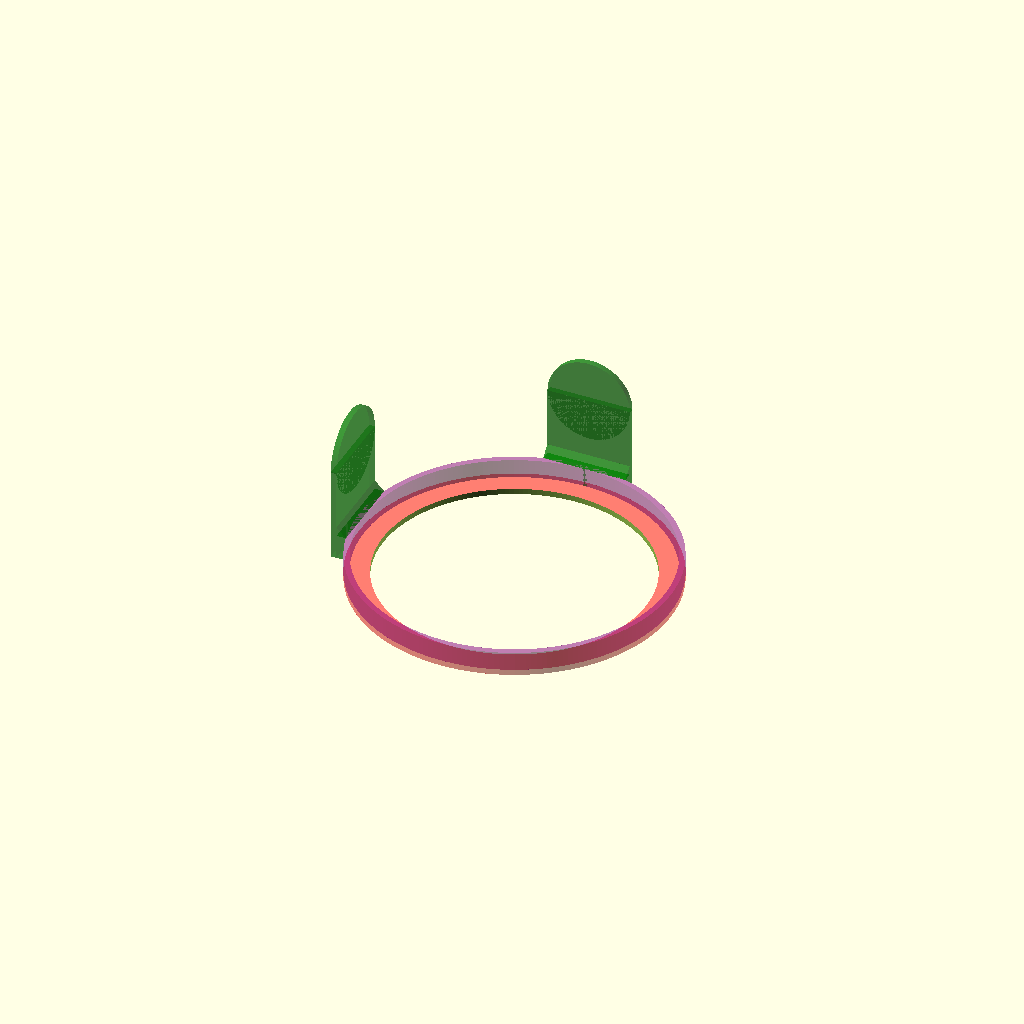
Cell 1: rendered with the file's own defaults.
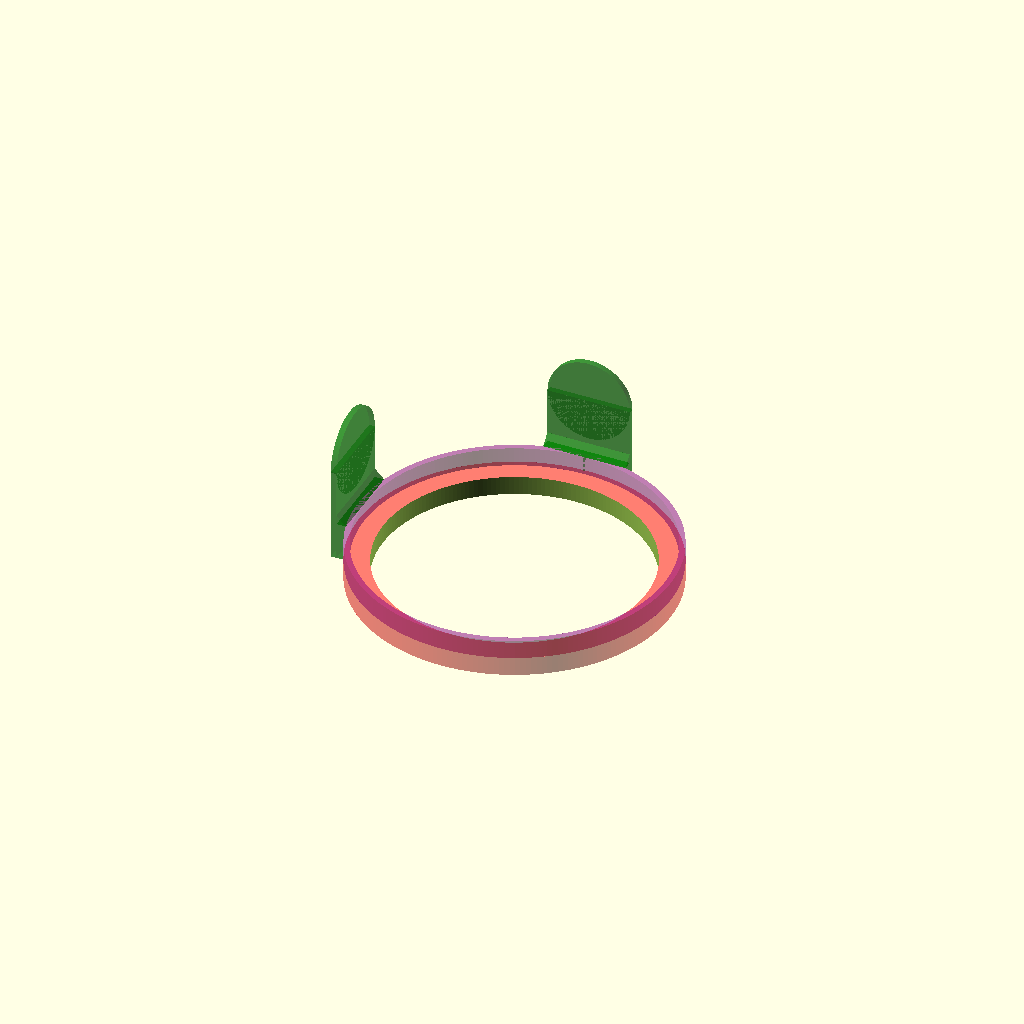
Cell 2 — thickness set to 10, the other parameters unchanged.
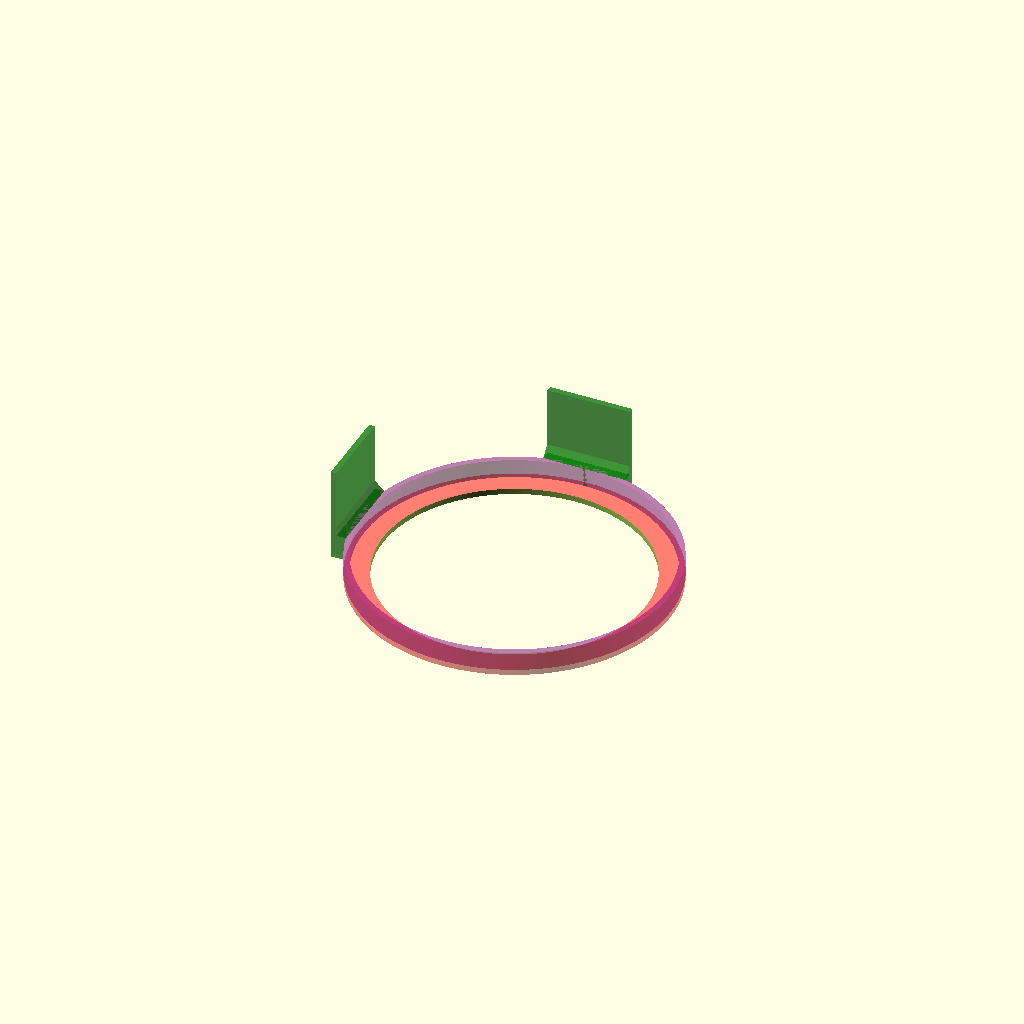
Cell 3: roundSupport = false (everything else at default).
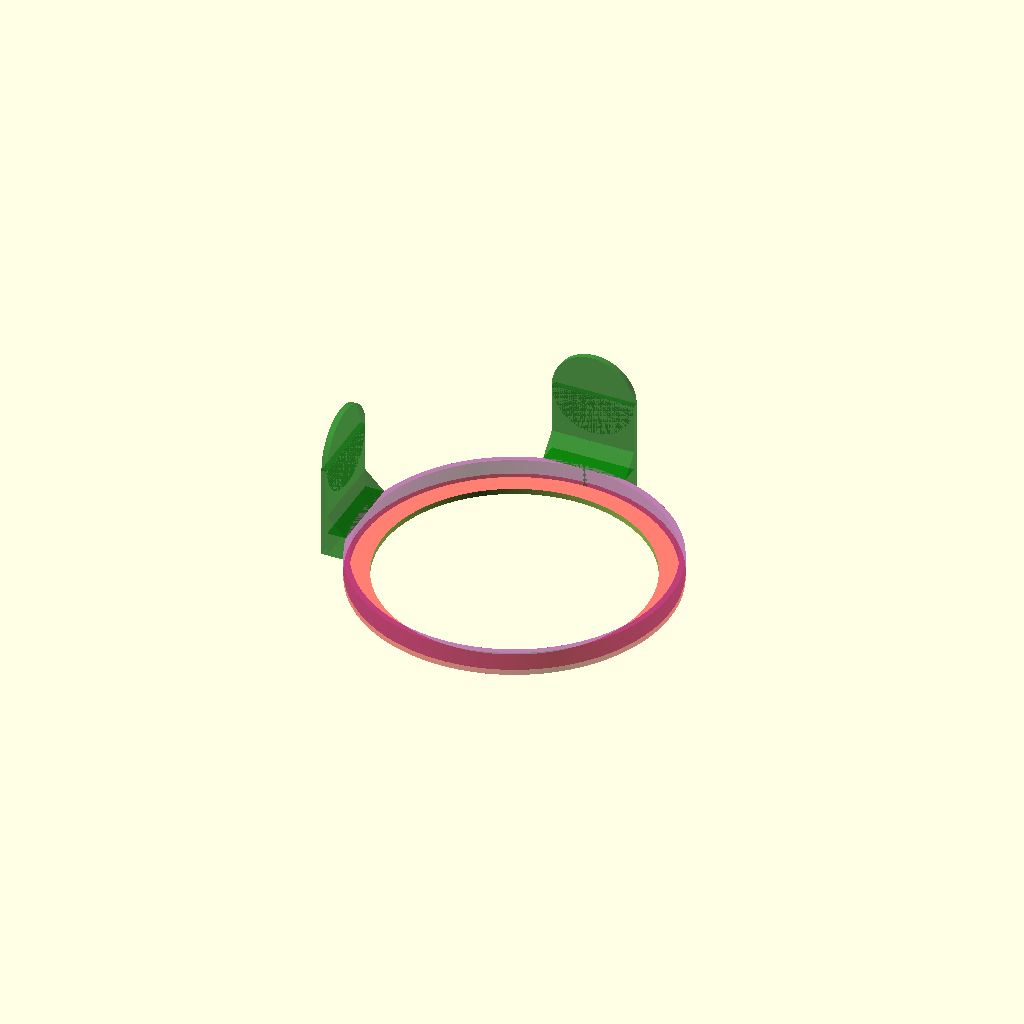
Cell 4: the same model with retreat = 10.
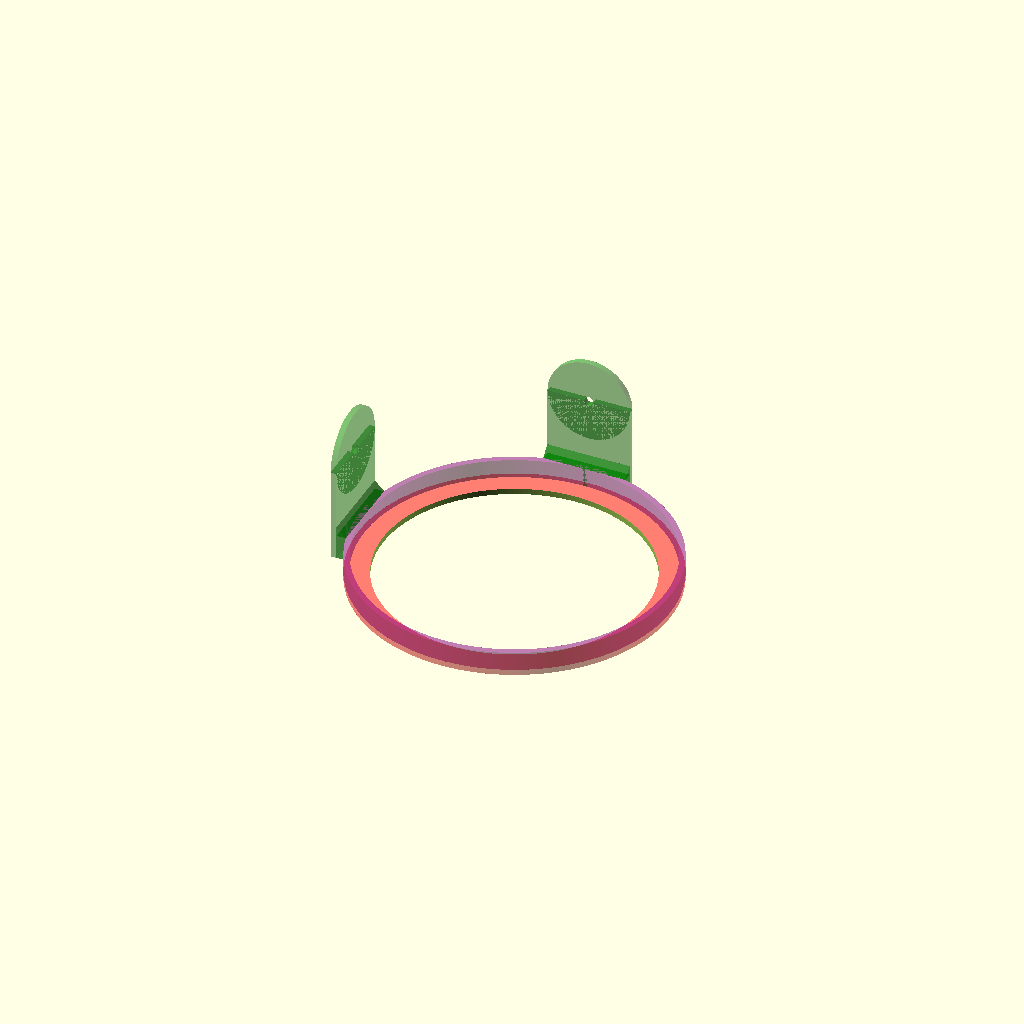
Cell 5: the same model with screwDiameter = 5.
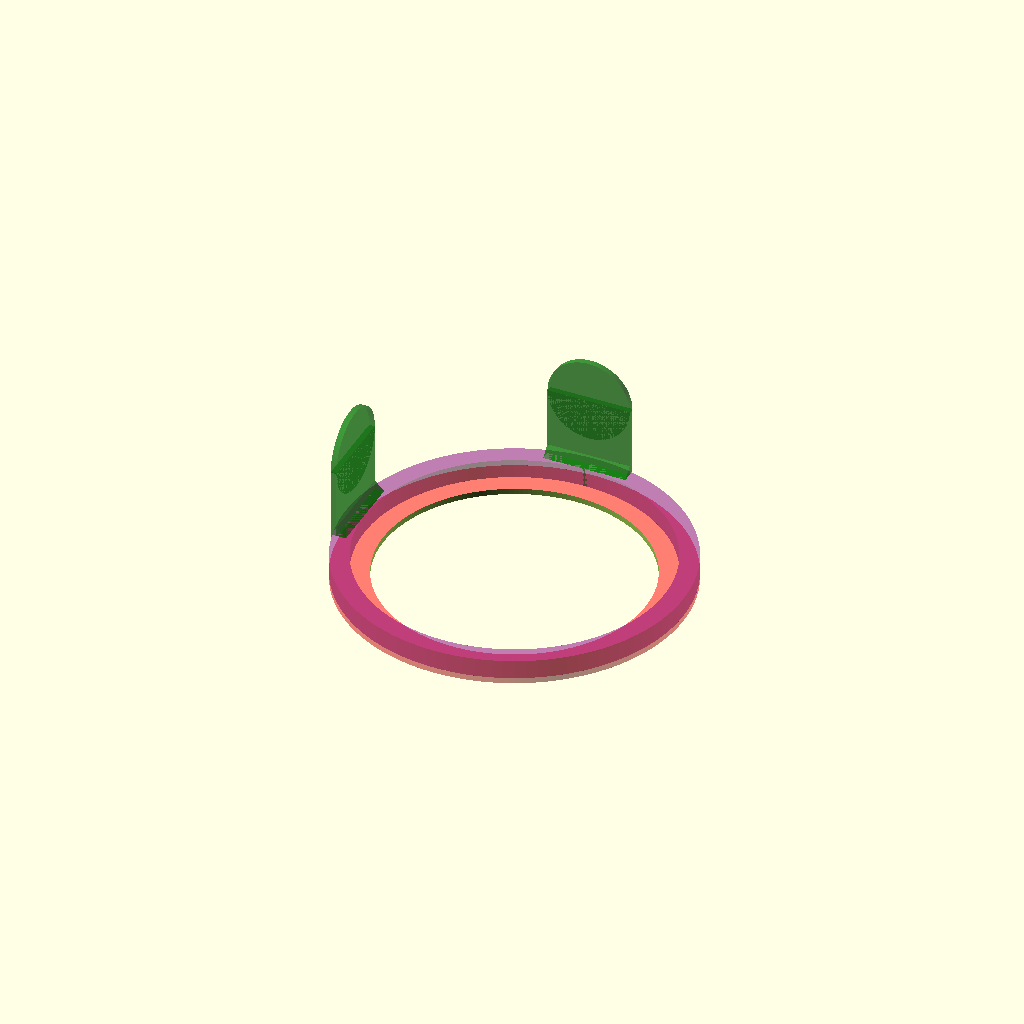
Cell 6: the same model with thicknessEdge = 10.
All cells are drawn from one camera (rotation 55°, 0°, 25°, orthographic, colour scheme Cornfield), so only the parameter changes between them.
The OpenSCAD source (inputs/thingiverse/files/thing-3804299/files/toilet-brush-holder.scad):
/* [Main] */
thickness = 3; //[3:10]
supportDiameter = 160;
holeDiameter = 140;

/* [WallSupport] */
roundSupport=true;
widthWallSupport = 44;
heightWallSupport = 50;
retreat = 5; //[0:10]
wallSupportThickness=3;
screwDiameter=0; //[0:5]
        
/* [Edge] */
thicknessEdge = 3; //[3:10]
heightEdge = 10;

/* [Resolution] */
$fn=200;

difference() {
    union(){
        
        color("red", 0.5)
        cylinder(d=supportDiameter + thicknessEdge*2, h=thickness);
        
        color("purple", 0.5)
        edge(thicknessEdge, heightEdge);
        
        color("green", 0.5)
        supports(roundSupport, widthWallSupport, heightEdge, retreat);
        
   }
    
    hole(holeDiameter);
}

module hole(holeDiameter) {
    translate([0, 0, -1])
    cylinder(d=holeDiameter, h=thickness+2);
}

module edge(thicknessEdge, heightEdge) {
    translate([0, 0, thickness])
    rotate_extrude(convexity = 2)
    translate([supportDiameter/2, 0, 0])
    square([thicknessEdge, heightEdge]);
}

module supports(roundSupport, width, height, retreat) {
    wallSupport(roundSupport, width, height, retreat);
    rotate([0, 0, 90])
    wallSupport(roundSupport, width, height, retreat);
}


module wallSupport(roundSupport, largeur, heightEdge, retreat) {
    translate([-largeur/2, supportDiameter/2, 0]) 
    cube([largeur, retreat, thickness+heightEdge], false);
    
    translate([0, supportDiameter/2+retreat, heightEdge+thickness])
rotate([90, 0, -90])
    linear_extrude(height = widthWallSupport, center = true, convexity = 10, twist = 0)
    polygon([[0,0],[retreat,0],[0,retreat]]);
    
    difference() {
        union () {
            translate([-largeur/2, supportDiameter/2+retreat, 0])
            cube([largeur, wallSupportThickness, heightWallSupport], false);
    
            if (roundSupport) {
                translate([0, supportDiameter/2+retreat+wallSupportThickness, heightWallSupport])
                rotate([90, 0, 0])
                cylinder(d=largeur, h=wallSupportThickness);
            }
        }
        if (roundSupport) {
            h=heightWallSupport;
            rotate([90, 0, 0])
            translate([0, h, -supportDiameter/2-retreat-wallSupportThickness-1])
            cylinder(d=screwDiameter, h=wallSupportThickness+2);
        } else {
            h=(heightWallSupport+(heightEdge+thickness+retreat))/2;
            rotate([90, 0, 0])
            translate([0, h, -supportDiameter/2-retreat-wallSupportThickness-1])
            cylinder(d=screwDiameter, h=wallSupportThickness+2);
        }
    }
}
Parameter table extracted from the source (name, type, default, range or options):
thickness: number, default 3, range 3 to 10
supportDiameter: number, default 160
holeDiameter: number, default 140
roundSupport: bool, default true
widthWallSupport: number, default 44
heightWallSupport: number, default 50
retreat: number, default 5, range 0 to 10
wallSupportThickness: number, default 3
screwDiameter: number, default 0, range 0 to 5
thicknessEdge: number, default 3, range 3 to 10
heightEdge: number, default 10
